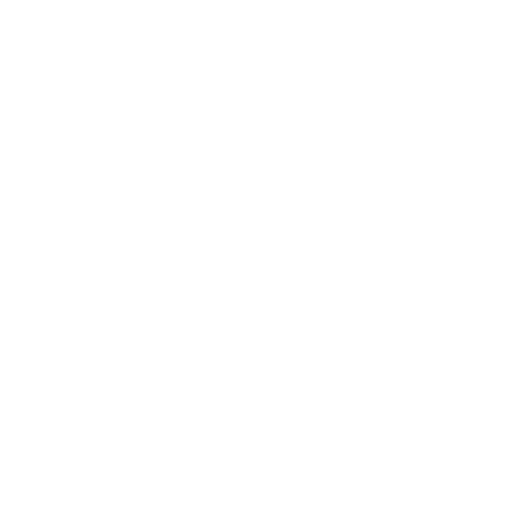
t = 0.00 s
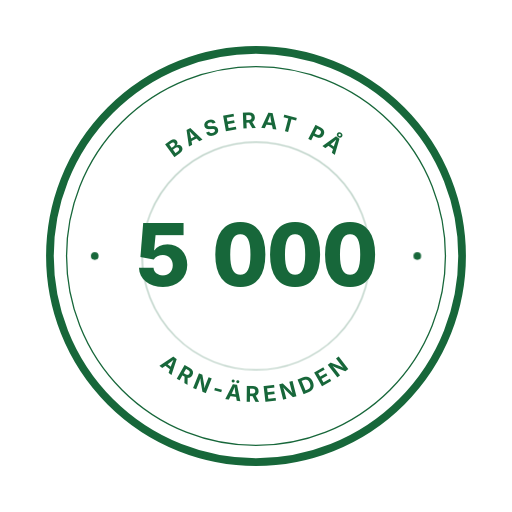
t = 2.40 s
t = 3.01 s: frame unchanged from t = 2.40 s, image omitted
t = 4.85 s: frame unchanged from t = 2.40 s, image omitted
t = 5.99 s: frame unchanged from t = 2.40 s, image omitted
t = 8.26 s: frame unchanged from t = 2.40 s, image omitted

The animated SVG that drew these frames (rendered in a browser with its animation timeline set to each time). Animation: 8 CSS @keyframes rules; one cycle of 9.40 s, repeats indefinitely.

<svg xmlns="http://www.w3.org/2000/svg" viewBox="0 0 800 800" width="800" height="800" role="img" aria-labelledby="t">
  <title id="t">Baserat på 5 000 ARN-ärenden</title>
  <defs>
    <path id="arcTop" d="M 200 400 A 200 200 0 0 1 600 400"/>
    <path id="arcBottom" d="M 172 400 A 228 228 0 0 0 628 400"/>
    <clipPath id="disc"><circle cx="400" cy="400" r="328"/></clipPath>
    <linearGradient id="sheenGrad" x1="0" y1="0" x2="1" y2="0">
      <stop offset="0" stop-color="#fff" stop-opacity="0"/>
      <stop offset=".5" stop-color="#fff" stop-opacity=".55"/>
      <stop offset="1" stop-color="#fff" stop-opacity="0"/>
    </linearGradient>
  </defs>
  <style>
    .b{--green:#17673a;--soft:#b5cdc1;--ease:cubic-bezier(.22,1,.36,1);--pop:cubic-bezier(.34,1.56,.64,1)}
    .b *{transform-box:view-box;transform-origin:400px 400px}
    .ring{fill:none;stroke:var(--green);transform:rotate(-90deg)}
    .draw{stroke-dasharray:1;animation:draw 1.2s var(--ease) both}
    .ring-thin{animation-name:drawRev;animation-delay:.25s;animation-duration:1.3s}
    .inner{fill:none;stroke:var(--soft);stroke-width:2;animation:grow .9s var(--ease) .55s both}
    .dot{fill:var(--green);transform-box:fill-box;transform-origin:center;animation:pop .5s var(--pop) both}
    .dot-l{animation-delay:1.15s}.dot-r{animation-delay:1.25s}
    .arc-text{fill:var(--green);font:700 34px/1 "Red Hat Display","DM Sans",Inter,"Helvetica Neue",Arial,sans-serif;letter-spacing:7px;text-transform:uppercase}
    .top{animation:swingTop 1s var(--ease) .8s both}
    .bottom{animation:swingBottom 1s var(--ease) .9s both}
    .num{fill:var(--green);font:800 136px/1 "Red Hat Display","DM Sans",Inter,"Helvetica Neue",Arial,sans-serif;letter-spacing:-2px;font-variant-numeric:tabular-nums}
    .num-g{animation:num .9s var(--pop) 1.05s both}
    .sheen{animation:sheen 7s ease-in-out 2.4s infinite both}
    @keyframes draw{from{stroke-dashoffset:1}to{stroke-dashoffset:0}}
    @keyframes drawRev{from{stroke-dashoffset:-1}to{stroke-dashoffset:0}}
    @keyframes grow{from{opacity:0;transform:scale(.6)}}
    @keyframes pop{from{opacity:0;transform:scale(0)}}
    @keyframes swingTop{from{opacity:0;transform:rotate(-28deg)}}
    @keyframes swingBottom{from{opacity:0;transform:rotate(28deg)}}
    @keyframes num{from{opacity:0;transform:scale(.55)}}
    @keyframes sheen{0%{transform:translateX(-900px) rotate(20deg)}35%,100%{transform:translateX(900px) rotate(20deg)}}
    @media (prefers-reduced-motion:reduce){.b *{animation:none!important}}
  </style>
  <g class="b">
    <circle cx="400" cy="400" r="328" fill="#fff"/>
    <circle class="ring draw" cx="400" cy="400" r="322" stroke-width="12" pathLength="1"/>
    <circle class="ring draw ring-thin" cx="400" cy="400" r="296" stroke-width="2" pathLength="1"/>
    <circle class="inner" cx="400" cy="400" r="178"/>
    <circle class="dot dot-l" cx="148" cy="400" r="6"/>
    <circle class="dot dot-r" cx="652" cy="400" r="6"/>
    <g class="top"><text class="arc-text"><textPath href="#arcTop" startOffset="50%" text-anchor="middle">Baserat på</textPath></text></g>
    <g class="bottom"><text class="arc-text"><textPath href="#arcBottom" startOffset="50%" text-anchor="middle">ARN-ärenden</textPath></text></g>
    <g class="num-g"><text class="num" x="400" y="447" text-anchor="middle">5 000</text></g>
    <g clip-path="url(#disc)"><rect class="sheen" x="320" y="-200" width="160" height="1200" fill="url(#sheenGrad)" style="mix-blend-mode:soft-light"/></g>
  </g>
</svg>
